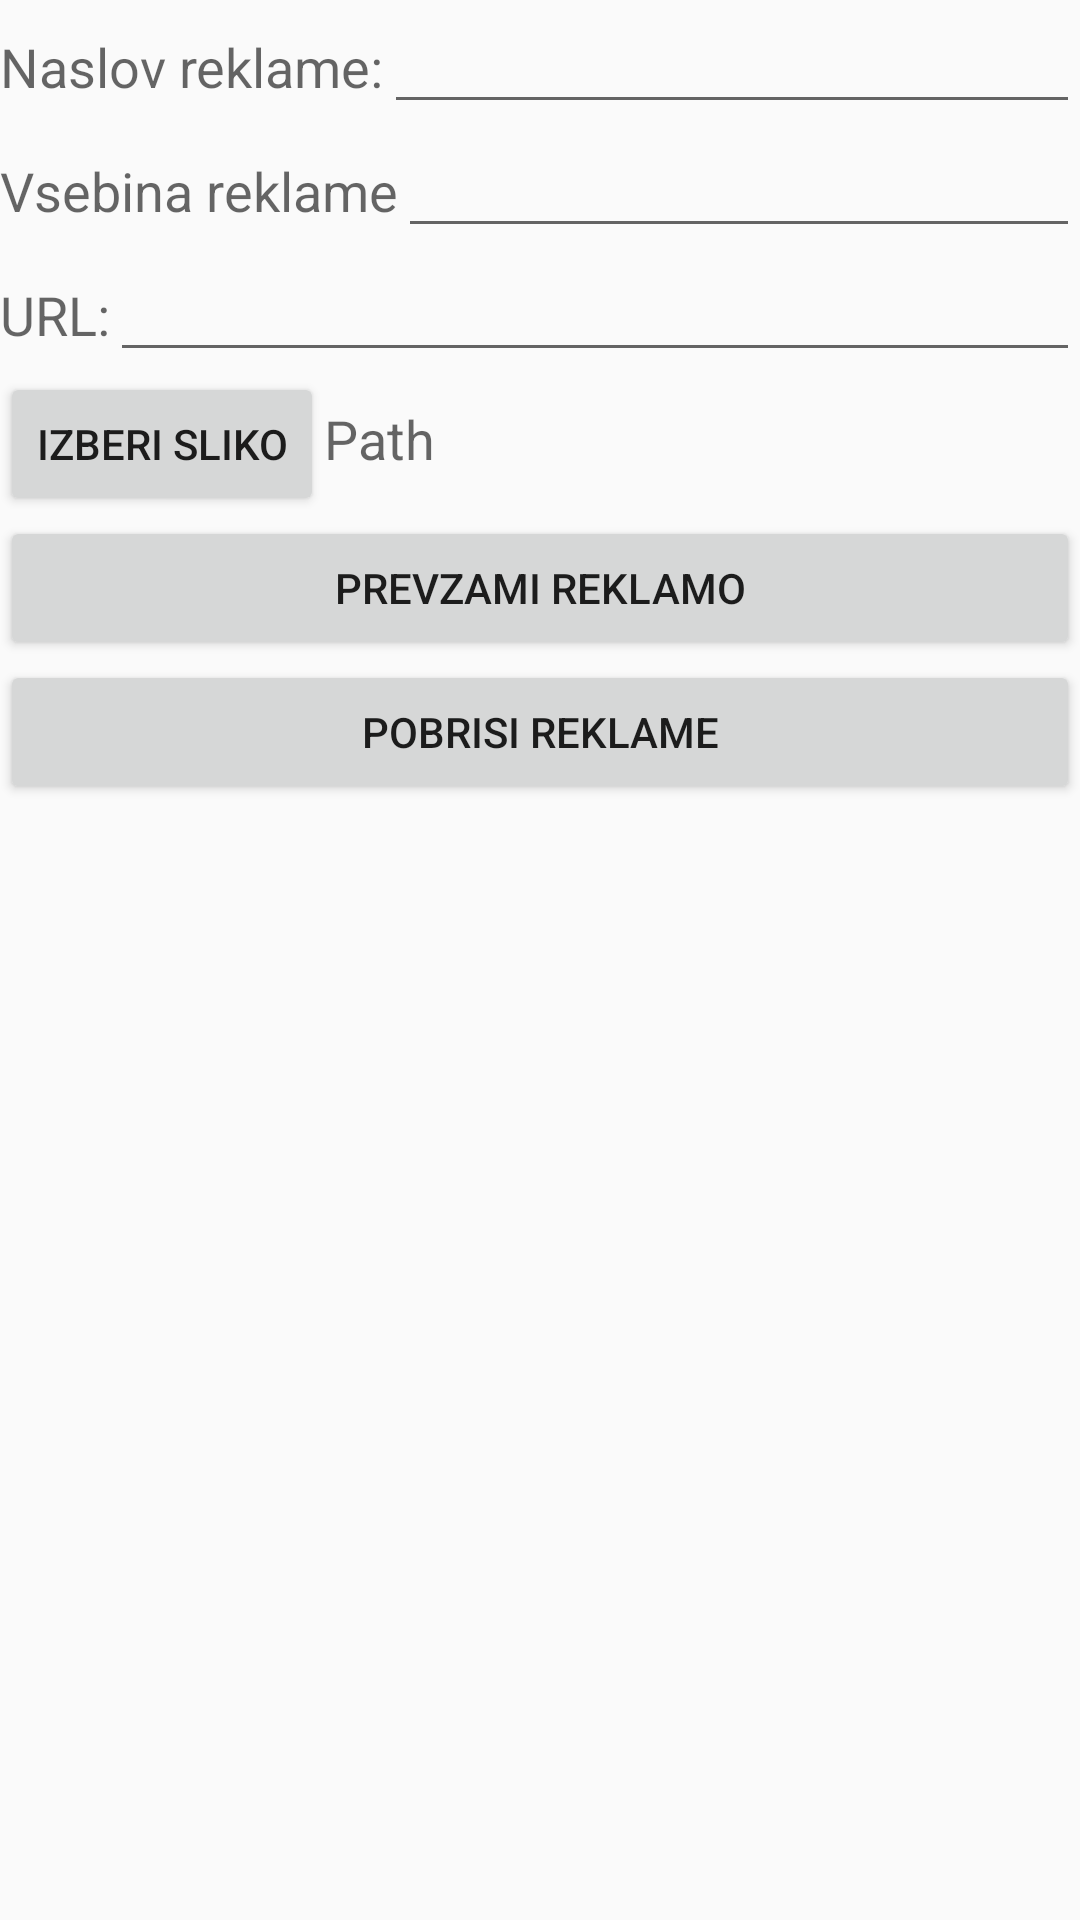

Android layout source for this screen:
<!-- AndroidManifest.xml: application theme AppTheme -->
<!-- res/layout/komponenta_vnos_reklam.xml -->
<?xml version="1.0" encoding="utf-8"?>
<LinearLayout xmlns:android="http://schemas.android.com/apk/res/android"
    android:orientation="vertical" android:layout_width="match_parent"
    android:layout_height="match_parent">

    <LinearLayout
        android:orientation="horizontal"
        android:layout_width="match_parent"
        android:layout_height="wrap_content"
        android:layout_gravity="center_horizontal">

        <TextView
            android:layout_width="wrap_content"
            android:layout_height="wrap_content"
            android:textAppearance="?android:attr/textAppearanceMedium"
            android:text="Naslov reklame:"/>

        <EditText
            android:layout_width="match_parent"
            android:layout_height="wrap_content"
            android:id="@+id/naslov" />
    </LinearLayout>
    <LinearLayout
        android:orientation="horizontal"
        android:layout_width="match_parent"
        android:layout_height="wrap_content"
        android:layout_gravity="center_horizontal">

        <TextView
            android:layout_width="wrap_content"
            android:layout_height="wrap_content"
            android:textAppearance="?android:attr/textAppearanceMedium"
            android:text="Vsebina reklame" />

        <EditText
            android:layout_width="match_parent"
            android:layout_height="wrap_content"
            android:id="@+id/vsebina" />
    </LinearLayout>
    <LinearLayout
        android:orientation="horizontal"
        android:layout_width="match_parent"
        android:layout_height="wrap_content"
        android:layout_gravity="center_horizontal">

        <TextView
            android:layout_width="wrap_content"
            android:layout_height="wrap_content"
            android:textAppearance="?android:attr/textAppearanceMedium"
            android:text="URL:" />

        <EditText
            android:layout_width="match_parent"
            android:layout_height="wrap_content"
            android:id="@+id/url" />
    </LinearLayout>
    <LinearLayout
        android:orientation="horizontal"
        android:layout_width="match_parent"
        android:layout_height="wrap_content"
        android:layout_gravity="center_horizontal">

        <Button
            android:layout_width="wrap_content"
            android:layout_height="wrap_content"
            android:id="@+id/SlikaSelect"
            android:onClick="SlikaSelect"
            android:text="Izberi sliko"/>
        <TextView
            android:layout_width="match_parent"
            android:layout_height="wrap_content"
            android:textAppearance="?android:attr/textAppearanceMedium"
            android:text="Path"
            android:id="@+id/slika"/>

    </LinearLayout>
    <Button
        android:layout_width="match_parent"
        android:layout_height="wrap_content"
        android:text="Prevzami reklamo"
        android:onClick="PrevzamiReklamo"
        android:id="@+id/PrevzamiReklamo"/>
    <Button
        android:layout_width="match_parent"
        android:layout_height="wrap_content"
        android:text="Pobrisi Reklame"
        android:onClick="PobrisiReklame"
        android:id="@+id/Pobrisi"/>
</LinearLayout>
<!-- resources referenced by this layout -->
<resources>
  <style name="AppTheme" parent="Theme.AppCompat.Light.DarkActionBar">
          
          <item name="colorPrimary">@color/colorPrimary</item>
          <item name="colorPrimaryDark">@color/colorPrimaryDark</item>
          <item name="colorAccent">@color/colorAccent</item>
      </style>
  <!-- not gathered from this repository: default colours our renderer supplied (Android Studio template values) -->
  <color name="colorPrimary">#FF6200EE</color>
  <color name="colorPrimaryDark">#FF3700B3</color>
  <color name="colorAccent">#FF03DAC5</color>
</resources>
